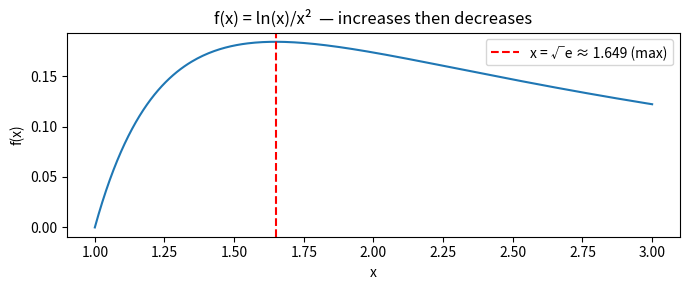
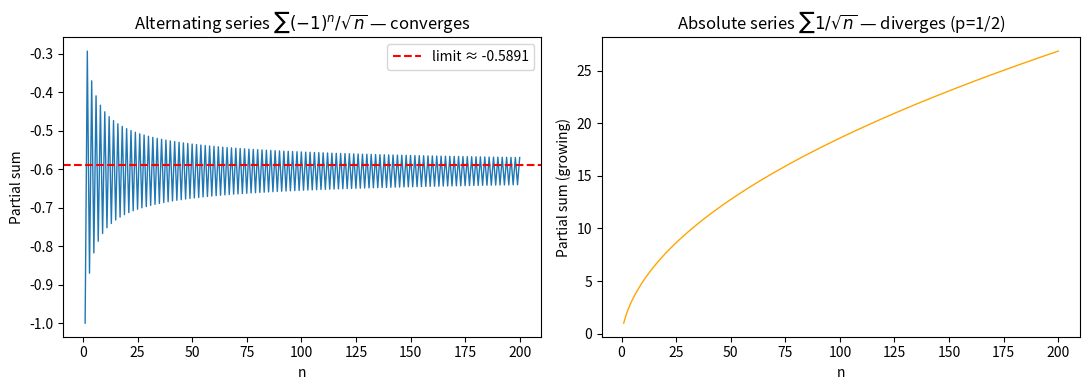
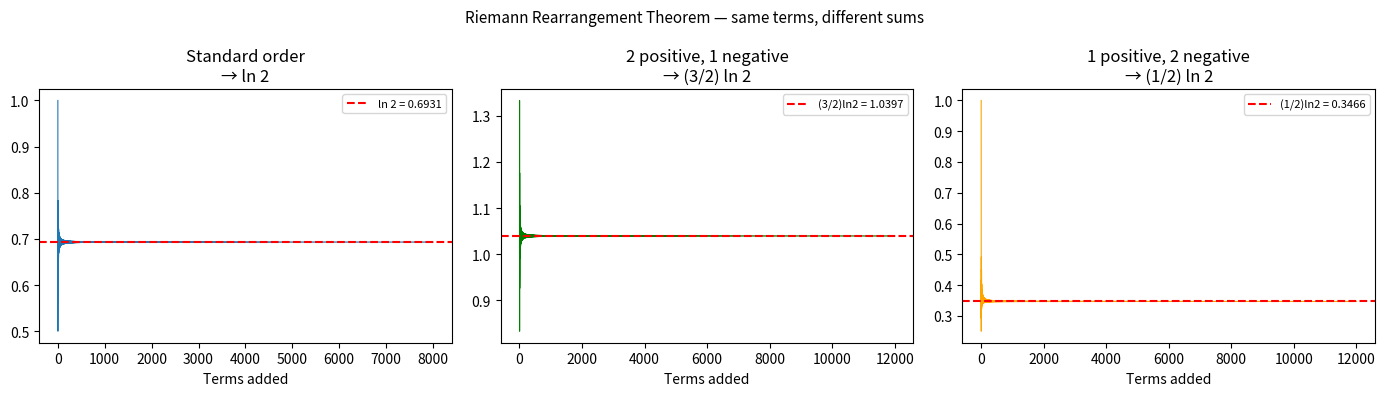
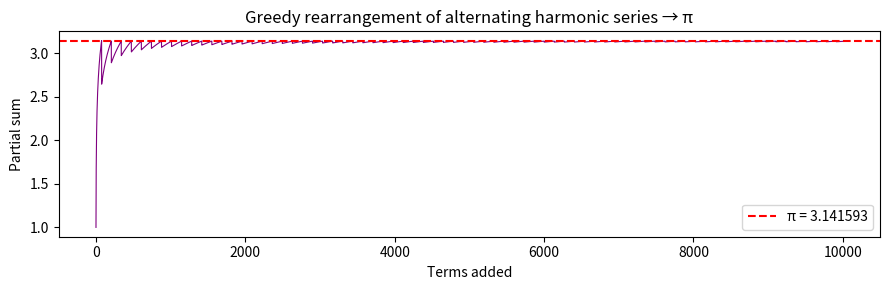

These charts were generated, in order, by the following Python code:
import numpy as np
from math import factorial

# --- Part (a) verification ---
ns = np.arange(1, 51)
terms_a = ns**2 / 2**ns
print("Part (a): n^2 / 2^n")
print(f"  Sum of first 50 terms: {np.cumsum(terms_a)[-1]:.8f}  (exact: 6)")
ratios_a = (ns[1:] + 1)**2 / (2 * ns[1:]**2)
print(f"  Ratio at n=50: {ratios_a[-1]:.6f}  (limit = 1/2 = 0.5)")

print()

# --- Part (b) verification ---
terms_b = [factorial(n) / n**n for n in range(1, 21)]
print("Part (b): n! / n^n")
print(f"  Partial sum (n=1..20): {sum(terms_b):.8f}  (converges)")
ratios_b = [(n / (n + 1))**n for n in range(1, 21)]
print(f"  Ratio at n=20: {ratios_b[-1]:.6f}  (limit = 1/e = {1/np.e:.6f})")

print()

# --- Part (c) verification ---
terms_c = ns**3 / 3**ns
print("Part (c): n^3 / 3^n")
print(f"  First 6 terms: {[f'{n**3}/{3**n}' for n in range(1,7)]}")
print(f"  Decimal:       {[round(n**3/3**n, 4) for n in range(1,7)]}")
print(f"  Sum of first 50 terms: {np.cumsum(terms_c)[-1]:.8f}")
ratios_c = (ns[1:] + 1)**3 / (3 * ns[1:]**3)
print(f"  Ratio at n=50: {ratios_c[-1]:.6f}  (limit = 1/3 = {1/3:.6f}, NOT 1/27 = {1/27:.6f})")

print()

# --- Part (d) verification ---
terms_d = [5**n / factorial(n) for n in range(1, 51)]
print("Part (d): 5^n / n!")
print(f"  Partial sum (n=1..50): {sum(terms_d):.8f}  (converges; exact value = e^5 - 1 = {np.e**5 - 1:.6f})")
ratios_d = [5 / (n + 1) for n in range(1, 21)]
print(f"  Ratio at n=20: {ratios_d[-1]:.6f}  (limit = 0)")

print()

# --- Part (e) verification ---
terms_e = [factorial(n) / 5**n for n in range(1, 16)]
print("Part (e): n! / 5^n")
print(f"  First 6 terms: {[round(factorial(n)/5**n, 4) for n in range(1,7)]}  (growing without bound)")
ratios_e = [(n + 1) / 5 for n in range(1, 16)]
print(f"  Ratio at n=14: {ratios_e[-1]:.4f}  (limit = infinity)")

print()

# --- Part (f) verification ---
print("Part (f): (n+1)! / n^n")
terms_f = [factorial(n + 1) / (n ** n) for n in range(1, 31)]
print(f"  Partial sum (n=1..30): {sum(terms_f):.8f}  (converges)")
# Show the ratio converging to 1/e
ratios_f = [(n + 2) / (n + 1) * (n / (n + 1))**n for n in range(1, 31)]
print(f"  Ratio at n=30: {ratios_f[-1]:.6f}  (limit = 1/e = {1/np.e:.6f})")
print(f"  (1 + 1/n)^n at n=100: {(1 + 1/100)**100:.6f}  →  e = {np.e:.6f}  (NOT 1)")

import numpy as np

# --- Q2(a) verification ---
ns = np.arange(1, 1001)
terms_a = 1 / (ns**2 + ns)
print("Q2(a): 1 / (n^2 + n)")
print(f"  Partial sum (n=1..1000): {np.sum(terms_a):.8f}  (exact = 1.0)")
print(f"  Comparison: 1/n^2 sum = {np.sum(1/ns**2):.6f}  (pi^2/6 = {np.pi**2/6:.6f})")

print()

# --- Q2(b) verification ---
terms_b = (2*ns + 1) / (ns**3 - ns + 1)
# Note: first few n where denominator might be small
print("Q2(b): (2n+1) / (n^3 - n + 1)")
print(f"  Denominator at n=1: {1**3 - 1 + 1}  (positive ✓)")
print(f"  Partial sum (n=1..1000): {np.sum(terms_b):.8f}  (converges)")
print(f"  Comparison: 2/n^2 sum = {np.sum(2/ns**2):.6f}  (= pi^2/3 = {np.pi**2/3:.6f})")

# Verify LCT ratio approaches 1
ratios = terms_b / (2/ns**2)
print(f"  LCT ratio a_n / b_n at n=1000: {ratios[-1]:.6f}  (→ 1)")

import numpy as np
from scipy import integrate

# Verify the integral value
f = lambda x: np.log(x) / x**2
result, error = integrate.quad(f, 1, np.inf)
print(f"Q3: integral of ln(x)/x^2 from 1 to inf = {result:.8f}  (exact = 1)")

# Show f is not monotone on [1, sqrt(e)] — increases then decreases
xs = np.linspace(1, 3, 300)
ys = np.log(xs) / xs**2
import matplotlib.pyplot as plt
plt.figure(figsize=(7, 3))
plt.plot(xs, ys)
plt.axvline(x=np.sqrt(np.e), color='r', linestyle='--', label=f'x = √e ≈ {np.sqrt(np.e):.3f} (max)')
plt.title('f(x) = ln(x)/x²  — increases then decreases')
plt.xlabel('x'); plt.ylabel('f(x)')
plt.legend(); plt.tight_layout(); plt.show()

# Verify series partial sum converges
ns = np.arange(2, 5001)  # start at 2 since ln(1)=0
terms = np.log(ns) / ns**2
print(f"\nSeries partial sum (n=1..5000): {np.sum(terms):.6f}  (converges)")

# Show f'(x) changes sign at sqrt(e)
print(f"\nf'(x) = (1 - 2 ln x) / x^3")
print(f"  f'(1.0) = {(1 - 2*np.log(1.0)) / 1.0**3:+.4f}  (positive → increasing)")
print(f"  f'(√e)  = {(1 - 2*np.log(np.sqrt(np.e))) / np.sqrt(np.e)**3:+.4f}  (zero → max)")
print(f"  f'(3.0) = {(1 - 2*np.log(3.0)) / 3.0**3:+.4f}  (negative → decreasing)")

import numpy as np
import matplotlib.pyplot as plt

ns = np.arange(1, 1001)
terms = (-1)**ns / np.sqrt(ns)
partial_sums = np.cumsum(terms)

abs_terms = 1 / np.sqrt(ns)
abs_partial_sums = np.cumsum(abs_terms)

print("Q4: sum of (-1)^n / sqrt(n)")
print(f"  Partial sum at n=1000: {partial_sums[-1]:.8f}")
print(f"  Exact value: -ln(2)/something... actually = -eta(1/2) via Dirichlet eta")
print(f"  The alternating harmonic-like series converges (AST confirmed numerically)")

print()
print("Absolute series: sum of 1/sqrt(n)  [p-series, p=1/2]")
print(f"  Partial sum at n=1000: {abs_partial_sums[-1]:.4f}  (growing without bound → diverges)")

fig, axes = plt.subplots(1, 2, figsize=(11, 4))

axes[0].plot(ns[:200], partial_sums[:200], lw=1)
axes[0].axhline(partial_sums[-1], color='r', linestyle='--', label=f'limit ≈ {partial_sums[-1]:.4f}')
axes[0].set_title(r'Alternating series $\sum (-1)^n/\sqrt{n}$ — converges')
axes[0].set_xlabel('n'); axes[0].set_ylabel('Partial sum')
axes[0].legend()

axes[1].plot(ns[:200], abs_partial_sums[:200], lw=1, color='orange')
axes[1].set_title(r'Absolute series $\sum 1/\sqrt{n}$ — diverges (p=1/2)')
axes[1].set_xlabel('n'); axes[1].set_ylabel('Partial sum (growing)')

plt.tight_layout()
plt.show()

# Verify: alternating series partial sums oscillate and narrow — both AST conditions visible
print("\nFirst 10 partial sums (oscillating and converging):")
for i in range(10):
    print(f"  S_{i+1:2d} = {partial_sums[i]:+.6f}")

import numpy as np
import matplotlib.pyplot as plt

# -----------------------------------------------------------------------
# Alternating harmonic series: sum (-1)^(n+1)/n = ln 2
# Three rearrangements demonstrating the Riemann Rearrangement Theorem
# -----------------------------------------------------------------------

N = 30_000  # number of terms to generate from each bucket

pos = np.array([1 / n for n in range(1, 2 * N, 2)])   # 1, 1/3, 1/5, ...
neg = np.array([1 / n for n in range(2, 2 * N, 2)])   # 1/2, 1/4, 1/6, ...

def standard_order(n_terms):
    """Original alternating order: 1 - 1/2 + 1/3 - 1/4 + ..."""
    ns = np.arange(1, n_terms + 1)
    return np.cumsum((-1)**(ns + 1) / ns)

def rearrange(pos_terms, neg_terms, p, q, n_groups):
    """Take p positives then q negatives, repeating for n_groups cycles."""
    terms = []
    pi, qi = 0, 0
    for _ in range(n_groups):
        for _ in range(p):
            if pi < len(pos_terms):
                terms.append(pos_terms[pi]); pi += 1
        for _ in range(q):
            if qi < len(neg_terms):
                terms.append(-neg_terms[qi]); qi += 1
    return np.cumsum(terms)

n_groups = 4000

ps_standard  = standard_order(8000)
ps_2pos_1neg = rearrange(pos, neg, p=2, q=1, n_groups=n_groups)  # → (3/2) ln 2
ps_1pos_2neg = rearrange(pos, neg, p=1, q=2, n_groups=n_groups)  # → (1/2) ln 2

ln2 = np.log(2)
print(f"ln 2                    = {ln2:.8f}")
print(f"(3/2) ln 2              = {1.5 * ln2:.8f}   ← target of 2-pos-1-neg rearrangement")
print(f"(1/2) ln 2              = {0.5 * ln2:.8f}   ← target of 1-pos-2-neg rearrangement")
print()
print(f"Standard order partial sum (n=8000):        {ps_standard[-1]:.8f}")
print(f"2-pos-1-neg rearrangement (4000 groups):    {ps_2pos_1neg[-1]:.8f}")
print(f"1-pos-2-neg rearrangement (4000 groups):    {ps_1pos_2neg[-1]:.8f}")

fig, axes = plt.subplots(1, 3, figsize=(14, 4))

xs0 = np.arange(1, len(ps_standard) + 1)
axes[0].plot(xs0, ps_standard, lw=0.8)
axes[0].axhline(ln2, color='r', linestyle='--', label=f'ln 2 = {ln2:.4f}')
axes[0].set_title('Standard order\n→ ln 2')
axes[0].set_xlabel('Terms added'); axes[0].legend(fontsize=8)

xs1 = np.arange(1, len(ps_2pos_1neg) + 1)
axes[1].plot(xs1, ps_2pos_1neg, lw=0.8, color='green')
axes[1].axhline(1.5 * ln2, color='r', linestyle='--', label=f'(3/2)ln2 = {1.5*ln2:.4f}')
axes[1].set_title('2 positive, 1 negative\n→ (3/2) ln 2')
axes[1].set_xlabel('Terms added'); axes[1].legend(fontsize=8)

xs2 = np.arange(1, len(ps_1pos_2neg) + 1)
axes[2].plot(xs2, ps_1pos_2neg, lw=0.8, color='orange')
axes[2].axhline(0.5 * ln2, color='r', linestyle='--', label=f'(1/2)ln2 = {0.5*ln2:.4f}')
axes[2].set_title('1 positive, 2 negative\n→ (1/2) ln 2')
axes[2].set_xlabel('Terms added'); axes[2].legend(fontsize=8)

plt.suptitle('Riemann Rearrangement Theorem — same terms, different sums', fontsize=11)
plt.tight_layout()
plt.show()

# -----------------------------------------------------------------------
# Greedy algorithm: steer toward an arbitrary target, say pi
# -----------------------------------------------------------------------
target = np.pi
pi_idx, ni_idx = 0, 0
terms_greedy = []
partial = 0.0
for _ in range(10_000):
    if partial <= target:
        terms_greedy.append(pos[pi_idx]); partial += pos[pi_idx]; pi_idx += 1
    else:
        terms_greedy.append(-neg[ni_idx]); partial -= neg[ni_idx]; ni_idx += 1

ps_greedy = np.cumsum(terms_greedy)
print(f"\nGreedy rearrangement targeting π:")
print(f"  π              = {np.pi:.8f}")
print(f"  Partial sum    = {ps_greedy[-1]:.8f}  (after {len(terms_greedy)} terms)")

plt.figure(figsize=(9, 3))
plt.plot(ps_greedy, lw=0.8, color='purple')
plt.axhline(np.pi, color='r', linestyle='--', label=f'π = {np.pi:.6f}')
plt.title('Greedy rearrangement of alternating harmonic series → π')
plt.xlabel('Terms added'); plt.ylabel('Partial sum')
plt.legend(); plt.tight_layout(); plt.show()
